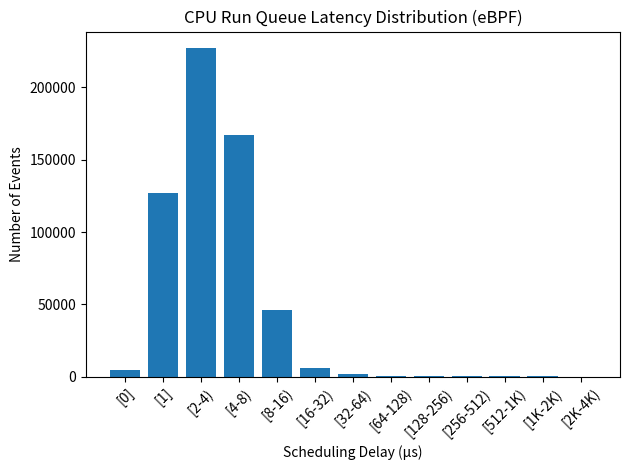

This chart was generated by the following Python code:
import matplotlib.pyplot as plt

# Run queue latency buckets (microseconds)
latency_buckets = [
    "[0]",
    "[1]",
    "[2-4)",
    "[4-8)",
    "[8-16)",
    "[16-32)",
    "[32-64)",
    "[64-128)",
    "[128-256)",
    "[256-512)",
    "[512-1K)",
    "[1K-2K)",
    "[2K-4K)"
]

# Counts from eBPF output
counts = [
    4789,
    127010,
    227327,
    166786,
    46105,
    6226,
    2001,
    689,
    199,
    121,
    120,
    75,
    14
]

plt.figure()

plt.bar(latency_buckets, counts)

plt.title("CPU Run Queue Latency Distribution (eBPF)")
plt.xlabel("Scheduling Delay (µs)")
plt.ylabel("Number of Events")

plt.xticks(rotation=45)

plt.tight_layout()
plt.show()
